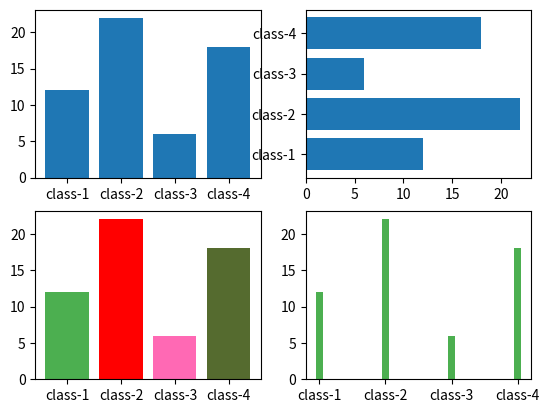

This figure's Python source:
"""
https://www.runoob.com/matplotlib/matplotlib-bar.html
"""

import matplotlib.pyplot as plt
import numpy as np

x = np.array(["class-1", "class-2", "class-3", "class-4"])
y = np.array([12, 22, 6, 18])

plt.subplot(2, 2, 1)
plt.bar(x, y)

# 垂直方向
plt.subplot(2, 2, 2)
plt.barh(x, y)

# 设置柱形图颜色
plt.subplot(2, 2, 3)
plt.bar(x, y, color=["#4CAF50", "red", "hotpink", "#556B2F"])

# 设置柱形图宽度
plt.subplot(2, 2, 4)
plt.bar(x, y, color="#4CAF50", width=0.1)

plt.show()
